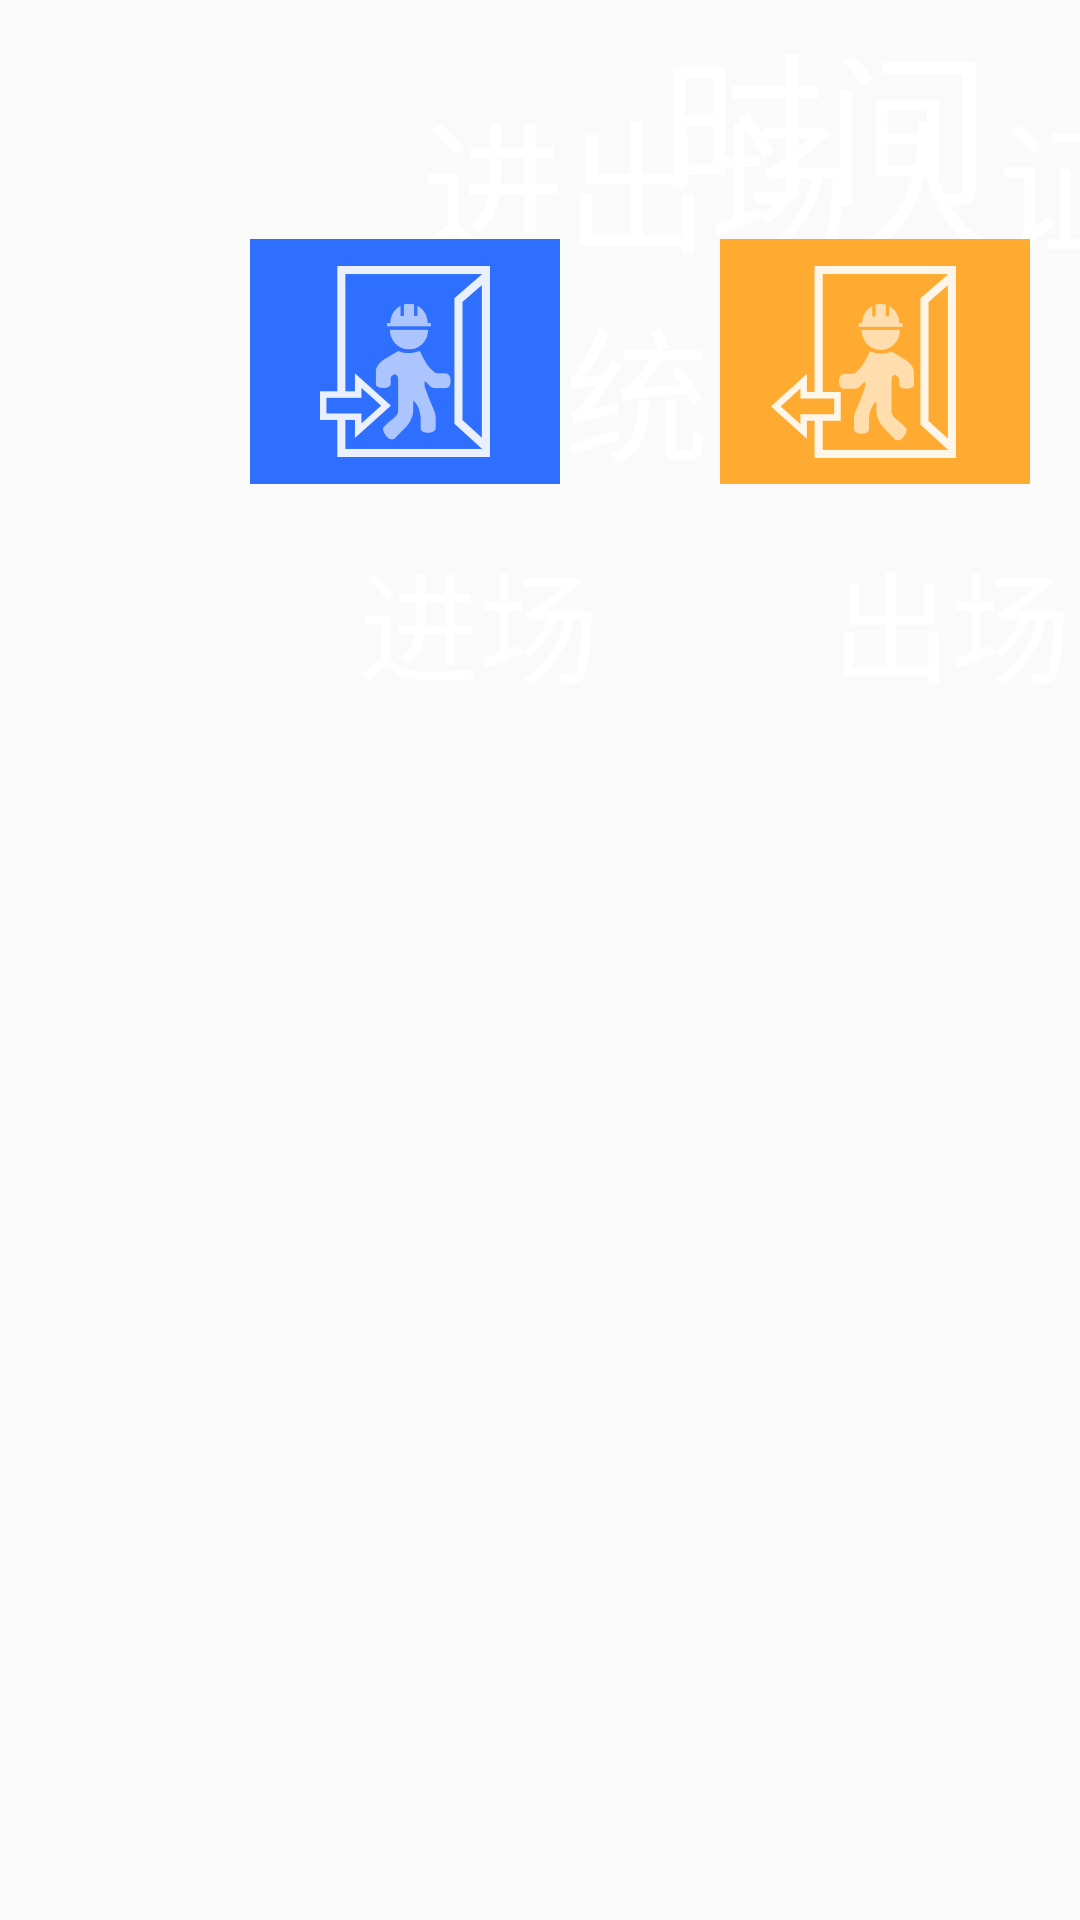

This screen was rendered from an Android layout file. Write that file and the resources it references.
<!-- AndroidManifest.xml: application theme AppTheme -->
<!-- res/layout/fragment_advertise_dialog.xml -->
<?xml version="1.0" encoding="utf-8"?>
<android.support.constraint.ConstraintLayout xmlns:android="http://schemas.android.com/apk/res/android"
    android:layout_width="match_parent"
    android:layout_height="match_parent"
    xmlns:app="http://schemas.android.com/apk/res-auto"
    android:background="@mipmap/background">

    <TextView
        android:id="@+id/app_name"
        android:layout_width="wrap_content"
        android:layout_height="wrap_content"
        android:text="@string/app_name"
        android:textColor="#ffffffff"
        android:textSize="48sp"
        android:layout_marginLeft="421px"
        android:layout_marginTop="76px"
        app:layout_constraintStart_toStartOf="parent"
        app:layout_constraintTop_toTopOf="parent"/>
    <TextView
        android:id="@+id/tv_time"
        android:layout_marginRight="30dp"
        android:gravity="center_vertical"
        android:textColor="@color/white"
        android:text="时间"
        android:textSize="55sp"
        android:layout_width="wrap_content"
        android:layout_height="wrap_content"
        app:layout_constraintTop_toTopOf="parent"
        app:layout_constraintEnd_toEndOf="parent"/>

    <TextView
        android:id="@+id/tv_date"
        android:textColor="@color/white"
        android:textSize="20sp"
        android:gravity="bottom"
        android:text="日期"
        android:layout_width="wrap_content"
        android:layout_height="wrap_content"
        app:layout_constraintTop_toBottomOf="@id/tv_time"
        app:layout_constraintEnd_toEndOf="@id/tv_time"/>

    <ImageView
        android:id="@+id/in"
        android:layout_width="310px"
        android:layout_height="245px"
        android:src="@mipmap/in"
        android:layout_marginLeft="250px"
        android:layout_marginTop="239px"
        app:layout_constraintStart_toStartOf="parent"
        app:layout_constraintTop_toTopOf="parent"/>

    <TextView
        android:layout_width="wrap_content"
        android:layout_height="wrap_content"
        android:text="@string/type_name"
        android:textColor="#ffffffff"
        android:textSize="40sp"
        android:layout_marginLeft="359px"
        android:layout_marginTop="534px"
        app:layout_constraintStart_toStartOf="parent"
        app:layout_constraintTop_toTopOf="parent"/>

    <ImageView
        android:id="@+id/out"
        android:layout_width="310px"
        android:layout_height="245px"
        android:src="@mipmap/out"
        android:layout_marginLeft="720px"
        android:layout_marginTop="239px"
        app:layout_constraintStart_toStartOf="parent"
        app:layout_constraintTop_toTopOf="parent"/>

    <TextView
        android:layout_width="wrap_content"
        android:layout_height="wrap_content"
        android:text="@string/type_name2"
        android:textColor="#ffffffff"
        android:textSize="40sp"
        android:layout_marginLeft="831px"
        android:layout_marginTop="534px"
        app:layout_constraintStart_toStartOf="parent"
        app:layout_constraintTop_toTopOf="parent"/>

</android.support.constraint.ConstraintLayout>
<!-- resources referenced by this layout -->
<resources>
  <!-- mipmap in: png bitmap (mipmap-xhdpi, 8573 bytes) -->
  <!-- mipmap out: png bitmap (mipmap-xhdpi, 8610 bytes) -->
  <string name="app_name">进出场人证核验系统</string>
  <string name="type_name">进场</string>
  <string name="type_name2">出场</string>
  <style name="AppTheme" parent="Theme.AppCompat.Light.NoActionBar">
          
          <item name="colorPrimary">@color/colorPrimary</item>
          <item name="colorPrimaryDark">@color/colorPrimaryDark</item>
          <item name="colorAccent">@color/colorAccent</item>
      </style>
  <!-- not gathered from this repository: default colours our renderer supplied (Android Studio template values) -->
  <color name="white">#FFFFFFFF</color>
  <color name="colorPrimary">#FF6200EE</color>
  <color name="colorPrimaryDark">#FF3700B3</color>
  <color name="colorAccent">#FF03DAC5</color>
</resources>
